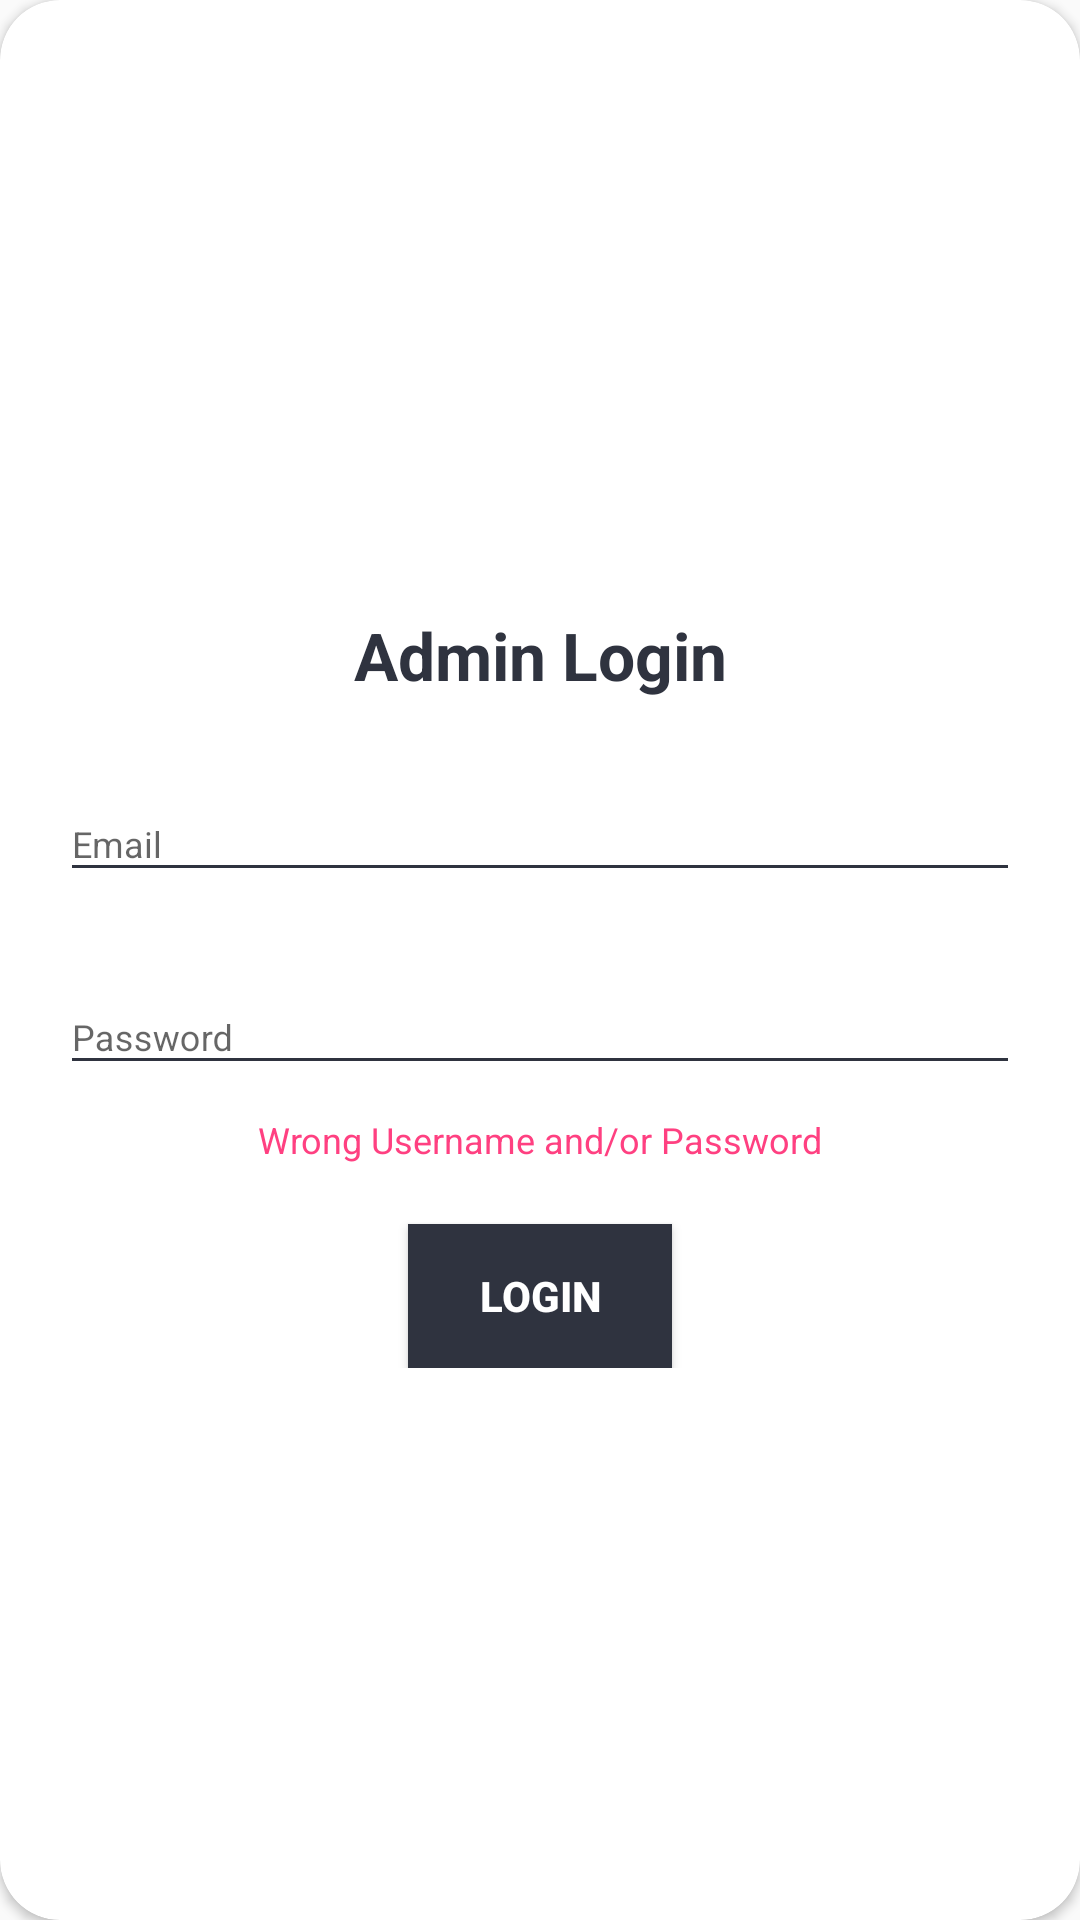

Here is an Android app screen rendered from its layout file. Give the layout XML and the strings, colors and styles it references.
<!-- AndroidManifest.xml: application theme AppTheme -->
<!-- res/layout/login.xml -->
<?xml version="1.0" encoding="utf-8"?>
<android.support.v7.widget.CardView xmlns:android="http://schemas.android.com/apk/res/android"
    xmlns:app="http://schemas.android.com/apk/res-auto"
    style="@style/loginCard"
    android:layout_width="450dp"
    android:layout_gravity="center"
    android:layout_marginTop="@dimen/loginViewsMargin"
    android:layout_marginBottom="@dimen/loginViewsMargin"
    android:background="@color/whiteCardColor"
    android:elevation="5dp"

    app:cardCornerRadius="@dimen/loginCardRadius">

    <LinearLayout
        style="@style/linearParent"
        android:layout_gravity="center"
        android:padding="@dimen/loginViewsMargin">

        <TextView
            style="@style/headerTextPrimary"
            android:layout_marginTop="@dimen/loginViewsMargin"
            android:text="Admin Login" />

        <android.support.design.widget.TextInputLayout
            android:id="@+id/textInputEmail"
            style="@style/parent"
            android:layout_marginTop="@dimen/loginViewsMargin">

            <EditText
                android:id="@+id/editTextEmail"
                style="@style/modifiedEditText"
                android:hint="@string/login_email_hint"
                android:inputType="textEmailAddress"
                android:maxLines="1" />
        </android.support.design.widget.TextInputLayout>

        <android.support.design.widget.TextInputLayout
            android:id="@+id/textInputPassword"
            style="@style/parent"
            android:layout_marginTop="@dimen/loginViewsMargin">

            <EditText
                android:id="@+id/editTextPassword"
                style="@style/modifiedEditText"
                android:hint="@string/login_password_hint"
                android:inputType="textPassword"
                android:maxLines="1" />
        </android.support.design.widget.TextInputLayout>

        <TextView
            android:id="@+id/wrongPassword"
            style="@style/viewParent"
            android:layout_gravity="center"
            android:layout_marginTop="10dp"
            android:text="Wrong Username and/or Password"
            android:textColor="@color/colorAccent"
            android:textSize="@dimen/newsMoreTextSize" />

        <Button
            android:id="@+id/cirLoginButton"
            style="@style/loginButton"
            android:layout_gravity="center_horizontal"
            android:layout_marginTop="@dimen/loginViewsMargin"
            android:text="Login" />

    </LinearLayout>
</android.support.v7.widget.CardView>
<!-- resources referenced by this layout -->
<resources>
  <color name="colorAccent">#FF4081</color>
  <color name="whiteCardColor">#fff</color>
  <dimen name="loginCardRadius">20dp</dimen>
  <dimen name="loginViewsMargin">20dp</dimen>
  <dimen name="newsMoreTextSize">12sp</dimen>
  <string name="login_email_hint">Email</string>
  <string name="login_password_hint">Password</string>
  <style name="headerTextPrimary" parent="headerText">
          <item name="android:textColor">@color/colorPrimaryDark</item>
      </style>
  <style name="linearParent" parent="parent">
          <item name="android:orientation">vertical</item>
      </style>
  <style name="loginButton" parent="viewParent">
          <item name="android:background">@color/colorPrimaryDark</item>
          <item name="android:textColor">@color/whiteTextColor</item>
          <item name="android:textStyle">bold</item>
      </style>
  <style name="loginCard" parent="parent" />
  <style name="modifiedEditText" parent="parent">
          <item name="android:textSize">@dimen/newsMoreTextSize</item>
          <item name="android:backgroundTint">@color/colorPrimaryDark</item>
      </style>
  <style name="parent">
          <item name="android:layout_width">match_parent</item>
          <item name="android:layout_height">wrap_content</item>
      </style>
  <style name="viewParent">
          <item name="android:layout_width">wrap_content</item>
          <item name="android:layout_height">wrap_content</item>
      </style>
  <style name="AppTheme" parent="Theme.AppCompat.Light.NoActionBar">
          
          <item name="colorPrimary">@color/colorPrimary</item>
          <item name="colorPrimaryDark">@color/colorPrimaryDark</item>
          <item name="colorAccent">@color/colorAccent</item>
      </style>
  <style name="headerText" parent="parent">
          <item name="android:textSize">@dimen/headerTextSize</item>
          <item name="android:textAlignment">center</item>
          <item name="android:textColor">@color/whiteTextColor</item>
          <item name="android:textStyle">bold</item>
      </style>
  <color name="colorPrimaryDark">#2F333F</color>
  <color name="whiteTextColor">#fff</color>
  <color name="colorPrimary">#3F51B5</color>
  <dimen name="headerTextSize">22sp</dimen>
</resources>
